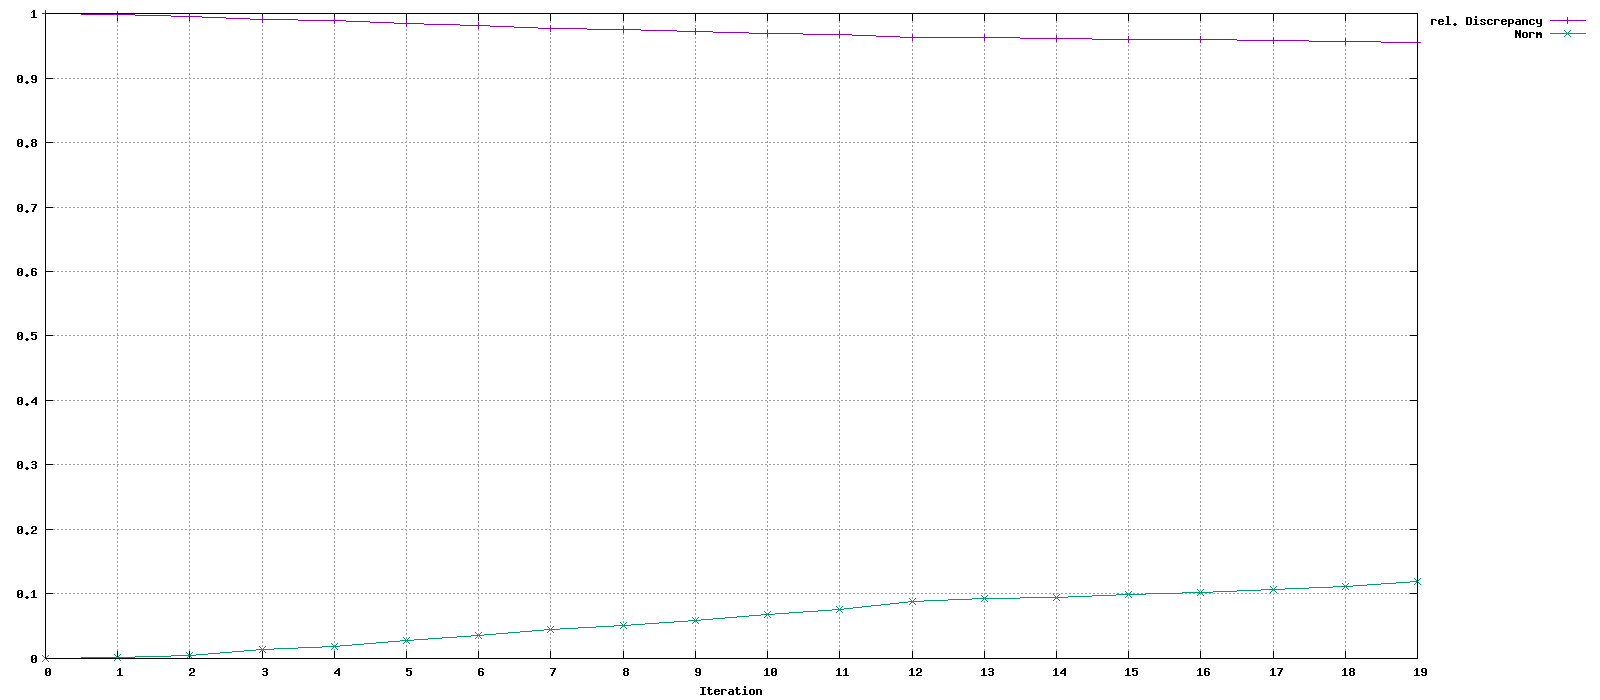

Data behind this chart, as committed beside it:
Iteration, rel. Discrepancy, Norm
0, 1, 0
1, 0.9984, 0.001786
2, 0.9959, 0.005063
3, 0.9905, 0.01463
4, 0.9884, 0.01878
5, 0.9843, 0.02775
6, 0.9812, 0.03515
7, 0.9771, 0.04567
8, 0.9751, 0.05111
9, 0.9723, 0.0592
10, 0.9693, 0.06821
11, 0.9667, 0.0767
12, 0.9634, 0.08827
13, 0.9623, 0.09228
14, 0.9616, 0.09485
15, 0.9604, 0.09939
16, 0.9596, 0.1026
17, 0.9586, 0.1066
18, 0.9573, 0.112
19, 0.9558, 0.1187
